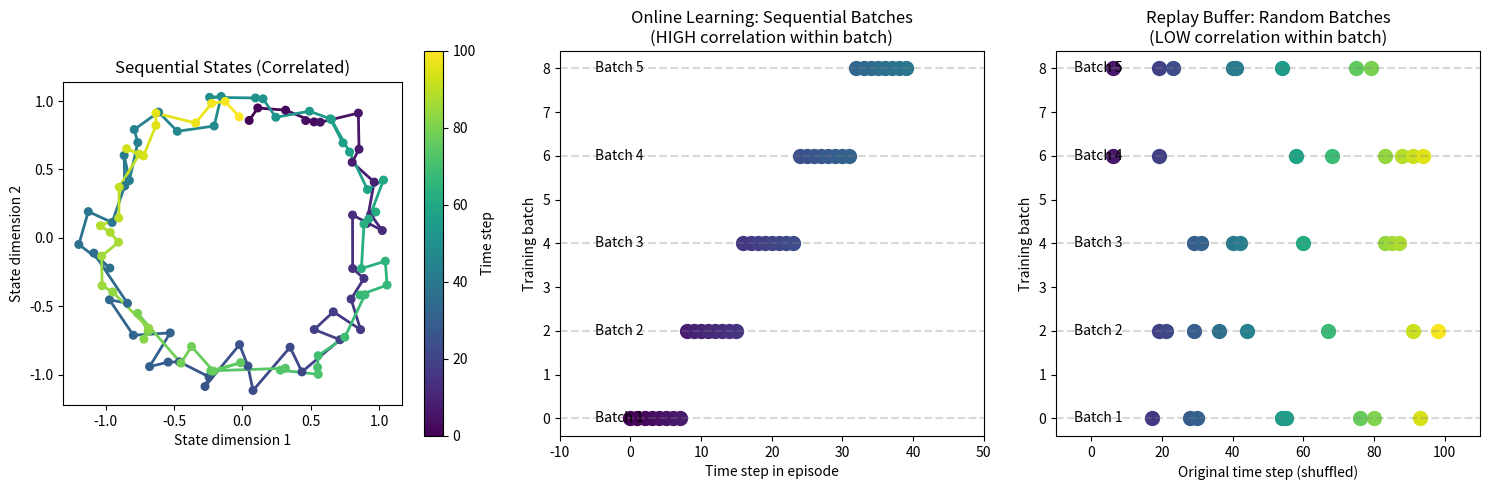
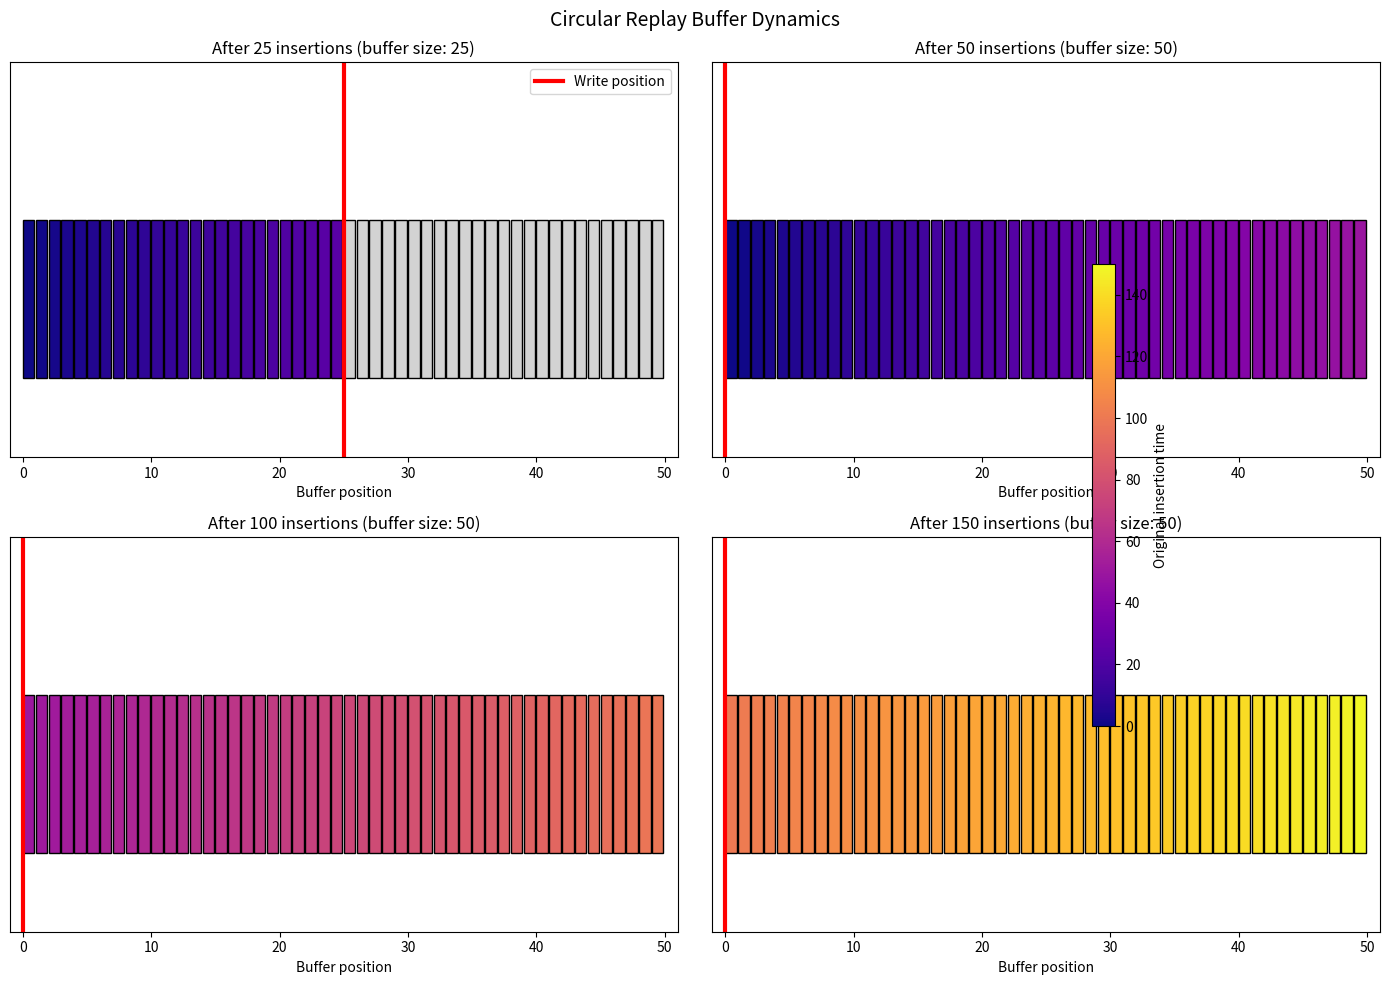
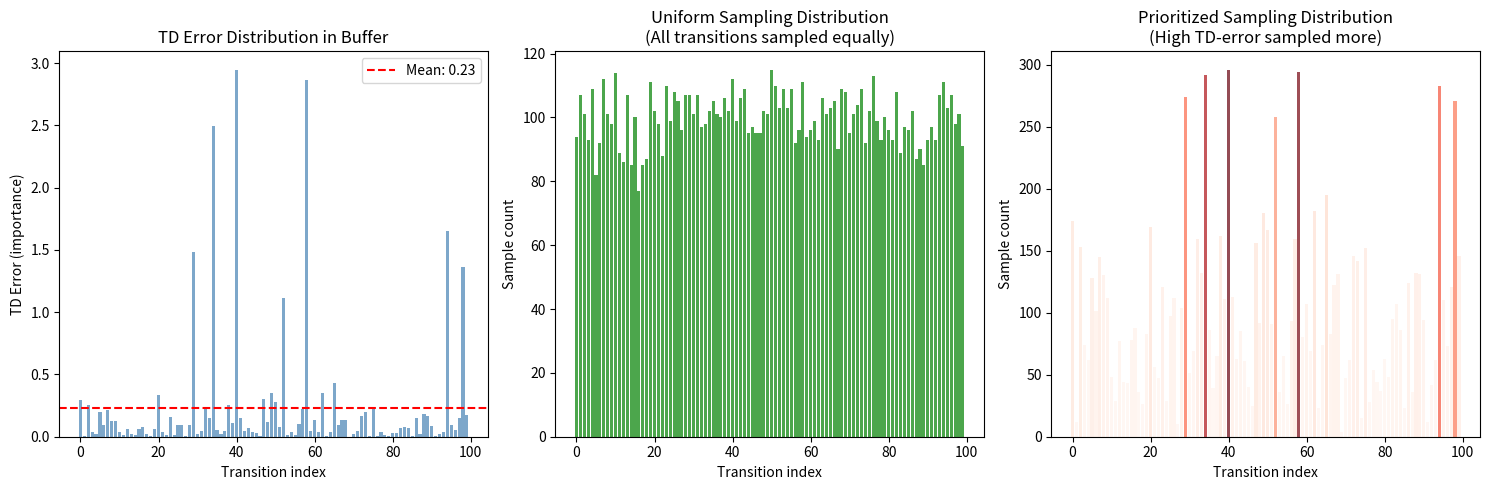
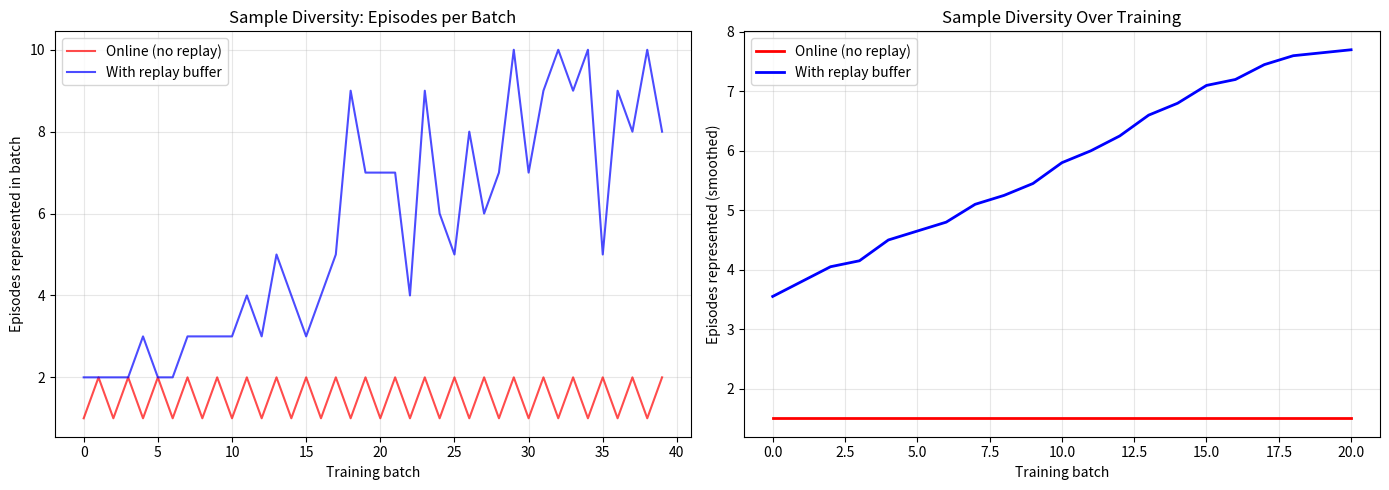

Python code for these plots, in order:
"""
Demo 06: Experience Replay - Breaking Temporal Correlations
============================================================

This demo visualizes and explains the experience replay buffer,
one of the two key innovations that made DQN stable.

Key Concepts:
- Why naive online learning fails with neural networks
- How replay buffer breaks temporal correlations
- Uniform vs. prioritized sampling
- Buffer dynamics and sample diversity

The Problem:
- Neural networks expect i.i.d. (independent, identically distributed) data
- Sequential RL data is highly correlated (adjacent states are similar)
- Training on correlated data leads to catastrophic forgetting
- Solution: Store transitions and sample randomly

Historical Context:
- Experience replay was introduced by Lin (1992)
- DQN (2015) showed it was crucial for stable deep RL
- Prioritized Experience Replay (2016) improved efficiency
- Now standard in all off-policy deep RL algorithms

Reference: Mnih et al., "Human-level control through deep RL" (2015)
"""

import numpy as np
import matplotlib.pyplot as plt
from matplotlib.patches import Rectangle, FancyArrowPatch
from collections import deque, namedtuple
import matplotlib.animation as animation
from matplotlib.gridspec import GridSpec

np.random.seed(42)

# ============================================================================
# Replay Buffer Implementations
# ============================================================================

Transition = namedtuple(
    "Transition", ("state", "action", "reward", "next_state", "done")
)


class UniformReplayBuffer:
    """
    Standard uniform replay buffer as used in DQN.

    - Fixed capacity (circular buffer)
    - Uniform random sampling
    - O(1) insert, O(1) sample
    """

    def __init__(self, capacity):
        self.capacity = capacity
        self.buffer = []
        self.position = 0

        # Statistics
        self.insert_count = 0
        self.sample_count = 0

    def push(self, state, action, reward, next_state, done):
        """Store a transition."""
        transition = Transition(state, action, reward, next_state, done)

        if len(self.buffer) < self.capacity:
            self.buffer.append(transition)
        else:
            self.buffer[self.position] = transition

        self.position = (self.position + 1) % self.capacity
        self.insert_count += 1

    def sample(self, batch_size):
        """Sample a random batch."""
        indices = np.random.choice(len(self.buffer), batch_size, replace=False)
        batch = [self.buffer[i] for i in indices]
        self.sample_count += batch_size
        return batch, indices

    def __len__(self):
        return len(self.buffer)


class PrioritizedReplayBuffer:
    """
    Prioritized Experience Replay (PER).

    - Samples transitions with probability proportional to TD error
    - High-error transitions are sampled more often
    - Uses importance sampling to correct for bias
    """

    def __init__(self, capacity, alpha=0.6, beta=0.4, beta_increment=0.001):
        """
        Args:
            capacity: Maximum buffer size
            alpha: Priority exponent (0 = uniform, 1 = full prioritization)
            beta: Importance sampling exponent
            beta_increment: How much to increase beta per sample
        """
        self.capacity = capacity
        self.alpha = alpha
        self.beta = beta
        self.beta_increment = beta_increment

        self.buffer = []
        self.priorities = []
        self.position = 0
        self.max_priority = 1.0

    def push(self, state, action, reward, next_state, done, priority=None):
        """Store a transition with priority."""
        transition = Transition(state, action, reward, next_state, done)

        if priority is None:
            priority = self.max_priority

        if len(self.buffer) < self.capacity:
            self.buffer.append(transition)
            self.priorities.append(priority)
        else:
            self.buffer[self.position] = transition
            self.priorities[self.position] = priority

        self.position = (self.position + 1) % self.capacity

    def sample(self, batch_size):
        """Sample based on priorities."""
        priorities = np.array(self.priorities)
        probs = priorities**self.alpha
        probs = probs / probs.sum()

        indices = np.random.choice(len(self.buffer), batch_size, p=probs, replace=False)
        batch = [self.buffer[i] for i in indices]

        # Importance sampling weights
        weights = (len(self.buffer) * probs[indices]) ** (-self.beta)
        weights = weights / weights.max()

        # Increase beta
        self.beta = min(1.0, self.beta + self.beta_increment)

        return batch, indices, weights

    def update_priorities(self, indices, td_errors):
        """Update priorities based on TD errors."""
        for idx, error in zip(indices, td_errors):
            priority = abs(error) + 1e-6
            self.priorities[idx] = priority
            self.max_priority = max(self.max_priority, priority)

    def __len__(self):
        return len(self.buffer)


# ============================================================================
# Visualization: Why Replay Matters
# ============================================================================


def visualize_temporal_correlation():
    """Show why sequential data is problematic."""

    fig, axes = plt.subplots(1, 3, figsize=(15, 5))

    # 1. Sequential states are correlated
    ax1 = axes[0]

    # Simulate trajectory through state space
    t = np.linspace(0, 4 * np.pi, 100)
    states_x = np.sin(t) + 0.1 * np.random.randn(100)
    states_y = np.cos(t) + 0.1 * np.random.randn(100)

    # Color by time
    colors = plt.cm.viridis(np.linspace(0, 1, len(t)))

    for i in range(len(t) - 1):
        ax1.plot(states_x[i : i + 2], states_y[i : i + 2], c=colors[i], linewidth=2)

    ax1.scatter(states_x, states_y, c=range(len(t)), cmap="viridis", s=30, zorder=5)
    ax1.set_xlabel("State dimension 1")
    ax1.set_ylabel("State dimension 2")
    ax1.set_title("Sequential States (Correlated)")
    ax1.set_aspect("equal")

    # Add colorbar
    sm = plt.cm.ScalarMappable(cmap="viridis", norm=plt.Normalize(0, len(t)))
    sm.set_array([])
    plt.colorbar(sm, ax=ax1, label="Time step")

    # 2. Online training: sequential batches
    ax2 = axes[1]

    batch_size = 8
    n_batches = 5

    for batch_idx in range(n_batches):
        start = batch_idx * batch_size
        end = start + batch_size

        y_offset = batch_idx * 2

        for i in range(start, min(end, len(t))):
            ax2.scatter(i, y_offset, c=[colors[i]], s=100)

        ax2.axhline(y=y_offset, color="gray", linestyle="--", alpha=0.3)
        ax2.text(-5, y_offset, f"Batch {batch_idx + 1}", va="center", fontsize=10)

    ax2.set_xlabel("Time step in episode")
    ax2.set_ylabel("Training batch")
    ax2.set_title(
        "Online Learning: Sequential Batches\n(HIGH correlation within batch)"
    )
    ax2.set_xlim(-10, 50)

    # 3. Replay: random batches
    ax3 = axes[2]

    buffer_size = 100

    for batch_idx in range(n_batches):
        # Random sampling from buffer
        indices = np.random.choice(buffer_size, batch_size, replace=False)
        indices.sort()

        y_offset = batch_idx * 2

        for i, idx in enumerate(indices):
            ax3.scatter(idx, y_offset, c=[colors[idx % len(colors)]], s=100)

        ax3.axhline(y=y_offset, color="gray", linestyle="--", alpha=0.3)
        ax3.text(-5, y_offset, f"Batch {batch_idx + 1}", va="center", fontsize=10)

    ax3.set_xlabel("Original time step (shuffled)")
    ax3.set_ylabel("Training batch")
    ax3.set_title("Replay Buffer: Random Batches\n(LOW correlation within batch)")
    ax3.set_xlim(-10, 110)

    plt.tight_layout()
    plt.savefig("replay_correlation.png", dpi=150, bbox_inches="tight")
    plt.show()
    print("Saved 'replay_correlation.png'")


def visualize_buffer_dynamics():
    """Visualize how the replay buffer fills and overwrites."""

    fig, axes = plt.subplots(2, 2, figsize=(14, 10))

    # Create buffer and simulate filling
    capacity = 50
    buffer = UniformReplayBuffer(capacity)

    # Generate synthetic episode data
    n_steps = 150
    states = np.cumsum(np.random.randn(n_steps, 2) * 0.3, axis=0)
    actions = np.random.randint(0, 4, n_steps)
    rewards = np.random.randn(n_steps) * 0.5

    # Track buffer contents at different stages
    snapshots = []
    snapshot_times = [25, 50, 100, 150]

    for t in range(n_steps):
        buffer.push(
            states[t], actions[t], rewards[t], states[min(t + 1, n_steps - 1)], False
        )

        if t + 1 in snapshot_times:
            # Store current buffer state (just positions for visualization)
            positions = [i for i in range(len(buffer.buffer))]
            original_times = [
                (buffer.insert_count - len(buffer.buffer) + i) % n_steps
                for i in range(len(buffer.buffer))
            ]
            snapshots.append((t + 1, positions, original_times))

    # Plot snapshots
    titles = [
        f"After {t} insertions (buffer size: {min(t, capacity)})"
        for t in snapshot_times
    ]

    for ax, (t, positions, times), title in zip(axes.flat, snapshots, titles):
        colors = plt.cm.plasma(np.array(times) / n_steps)

        # Draw buffer slots
        for i in range(capacity):
            rect = Rectangle(
                (i, 0),
                0.9,
                1,
                facecolor=(
                    "lightgray" if i >= len(positions) else colors[i % len(colors)]
                ),
                edgecolor="black",
            )
            ax.add_patch(rect)

        # Mark write position
        write_pos = t % capacity
        ax.axvline(x=write_pos, color="red", linewidth=3, label="Write position")

        ax.set_xlim(-1, capacity + 1)
        ax.set_ylim(-0.5, 2)
        ax.set_xlabel("Buffer position")
        ax.set_title(title)
        ax.set_yticks([])

        if ax == axes.flat[0]:
            ax.legend(loc="upper right")

    # Add colorbar
    sm = plt.cm.ScalarMappable(cmap="plasma", norm=plt.Normalize(0, n_steps))
    sm.set_array([])
    fig.colorbar(sm, ax=axes, label="Original insertion time", shrink=0.6)

    plt.suptitle("Circular Replay Buffer Dynamics", fontsize=14)
    plt.tight_layout()
    plt.savefig("buffer_dynamics.png", dpi=150, bbox_inches="tight")
    plt.show()
    print("Saved 'buffer_dynamics.png'")


def visualize_prioritized_replay():
    """Compare uniform vs. prioritized replay."""

    fig, axes = plt.subplots(1, 3, figsize=(15, 5))

    # Create buffers
    capacity = 100
    uniform_buffer = UniformReplayBuffer(capacity)
    priority_buffer = PrioritizedReplayBuffer(capacity, alpha=0.6)

    # Fill with transitions of varying importance (simulated TD errors)
    np.random.seed(42)

    # Most transitions are "boring" (low TD error)
    # A few are "important" (high TD error)
    td_errors = np.concatenate(
        [
            np.random.exponential(0.1, 90),  # Mostly small errors
            np.random.exponential(2.0, 10),  # A few large errors
        ]
    )
    np.random.shuffle(td_errors)

    for i in range(capacity):
        state = np.array([i, td_errors[i]])
        uniform_buffer.push(state, 0, td_errors[i], state, False)
        priority_buffer.push(
            state, 0, td_errors[i], state, False, priority=td_errors[i]
        )

    # 1. TD error distribution
    ax1 = axes[0]
    ax1.bar(range(capacity), td_errors, color="steelblue", alpha=0.7)
    ax1.set_xlabel("Transition index")
    ax1.set_ylabel("TD Error (importance)")
    ax1.set_title("TD Error Distribution in Buffer")
    ax1.axhline(
        y=np.mean(td_errors),
        color="red",
        linestyle="--",
        label=f"Mean: {np.mean(td_errors):.2f}",
    )
    ax1.legend()

    # 2. Sampling distribution - Uniform
    ax2 = axes[1]

    n_samples = 10000
    sample_counts_uniform = np.zeros(capacity)

    for _ in range(n_samples // 32):
        _, indices = uniform_buffer.sample(32)
        for idx in indices:
            sample_counts_uniform[idx] += 1

    ax2.bar(range(capacity), sample_counts_uniform, color="green", alpha=0.7)
    ax2.set_xlabel("Transition index")
    ax2.set_ylabel("Sample count")
    ax2.set_title("Uniform Sampling Distribution\n(All transitions sampled equally)")

    # 3. Sampling distribution - Prioritized
    ax3 = axes[2]

    sample_counts_priority = np.zeros(capacity)

    for _ in range(n_samples // 32):
        _, indices, _ = priority_buffer.sample(32)
        for idx in indices:
            sample_counts_priority[idx] += 1

    # Color by TD error
    colors = plt.cm.Reds(td_errors / td_errors.max())
    ax3.bar(range(capacity), sample_counts_priority, color=colors, alpha=0.7)
    ax3.set_xlabel("Transition index")
    ax3.set_ylabel("Sample count")
    ax3.set_title("Prioritized Sampling Distribution\n(High TD-error sampled more)")

    plt.tight_layout()
    plt.savefig("prioritized_replay.png", dpi=150, bbox_inches="tight")
    plt.show()
    print("Saved 'prioritized_replay.png'")


def visualize_sample_diversity():
    """Show how replay increases sample diversity over time."""

    fig, axes = plt.subplots(1, 2, figsize=(14, 5))

    # Simulate training with and without replay
    n_episodes = 20
    steps_per_episode = 50
    batch_size = 32

    # Track which states are seen in each training batch
    # Without replay: sequential states
    online_diversity = []

    for ep in range(n_episodes):
        for t in range(0, steps_per_episode, batch_size):
            # States in this batch all from same time window
            batch_states = list(
                range(
                    ep * steps_per_episode + t, ep * steps_per_episode + t + batch_size
                )
            )
            # Diversity = number of unique episodes represented
            episodes_in_batch = set([s // steps_per_episode for s in batch_states])
            online_diversity.append(len(episodes_in_batch))

    # With replay: random states from buffer
    buffer_size = 1000
    replay_diversity = []
    buffer = list(range(min(100, buffer_size)))  # Start with some data

    for ep in range(n_episodes):
        for t in range(0, steps_per_episode, batch_size):
            # Add new state to buffer
            new_state = ep * steps_per_episode + t
            if len(buffer) < buffer_size:
                buffer.append(new_state)
            else:
                buffer[np.random.randint(buffer_size)] = new_state

            # Sample random batch
            if len(buffer) >= batch_size:
                batch_indices = np.random.choice(len(buffer), batch_size, replace=False)
                batch_states = [buffer[i] for i in batch_indices]
                episodes_in_batch = set([s // steps_per_episode for s in batch_states])
                replay_diversity.append(len(episodes_in_batch))

    # Plot
    ax1 = axes[0]
    ax1.plot(online_diversity, "r-", alpha=0.7, label="Online (no replay)")
    ax1.plot(replay_diversity, "b-", alpha=0.7, label="With replay buffer")
    ax1.set_xlabel("Training batch")
    ax1.set_ylabel("Episodes represented in batch")
    ax1.set_title("Sample Diversity: Episodes per Batch")
    ax1.legend()
    ax1.grid(True, alpha=0.3)

    # Moving average
    ax2 = axes[1]
    window = 20

    if len(online_diversity) >= window:
        online_ma = np.convolve(
            online_diversity, np.ones(window) / window, mode="valid"
        )
        replay_ma = np.convolve(
            replay_diversity, np.ones(window) / window, mode="valid"
        )

        ax2.plot(online_ma, "r-", linewidth=2, label="Online (no replay)")
        ax2.plot(replay_ma, "b-", linewidth=2, label="With replay buffer")

    ax2.set_xlabel("Training batch")
    ax2.set_ylabel("Episodes represented (smoothed)")
    ax2.set_title("Sample Diversity Over Training")
    ax2.legend()
    ax2.grid(True, alpha=0.3)

    plt.tight_layout()
    plt.savefig("sample_diversity.png", dpi=150, bbox_inches="tight")
    plt.show()
    print("Saved 'sample_diversity.png'")


# ============================================================================
# Main
# ============================================================================


def main():
    print("=" * 60)
    print("Demo 06: Experience Replay - Breaking Temporal Correlations")
    print("=" * 60)
    print()

    print("1. Visualizing why temporal correlation is problematic...")
    visualize_temporal_correlation()
    print()

    print("2. Visualizing replay buffer dynamics...")
    visualize_buffer_dynamics()
    print()

    print("3. Comparing uniform vs. prioritized replay...")
    visualize_prioritized_replay()
    print()

    print("4. Showing sample diversity improvement...")
    visualize_sample_diversity()

    print("\n" + "=" * 60)
    print("Key Takeaways:")
    print("=" * 60)
    print(
        """
1. Sequential RL data is highly correlated (bad for neural networks)
2. Replay buffer stores transitions and samples randomly
3. Random sampling breaks temporal correlations -> i.i.d. batches
4. Enables reusing rare/important experiences multiple times
5. Prioritized replay focuses on high TD-error transitions

Without replay:
- Training is unstable
- Network forgets early experiences
- Poor sample efficiency

With replay:
- Stable training
- Better sample reuse
- Foundation for all off-policy deep RL

Key equations:
- Uniform: P(transition i) = 1/N
- Prioritized: P(i) ∝ |TD_error_i|^α
- Importance weights: w_i = (N * P(i))^(-β)
    """
    )


if __name__ == "__main__":
    print(__doc__)
    main()
